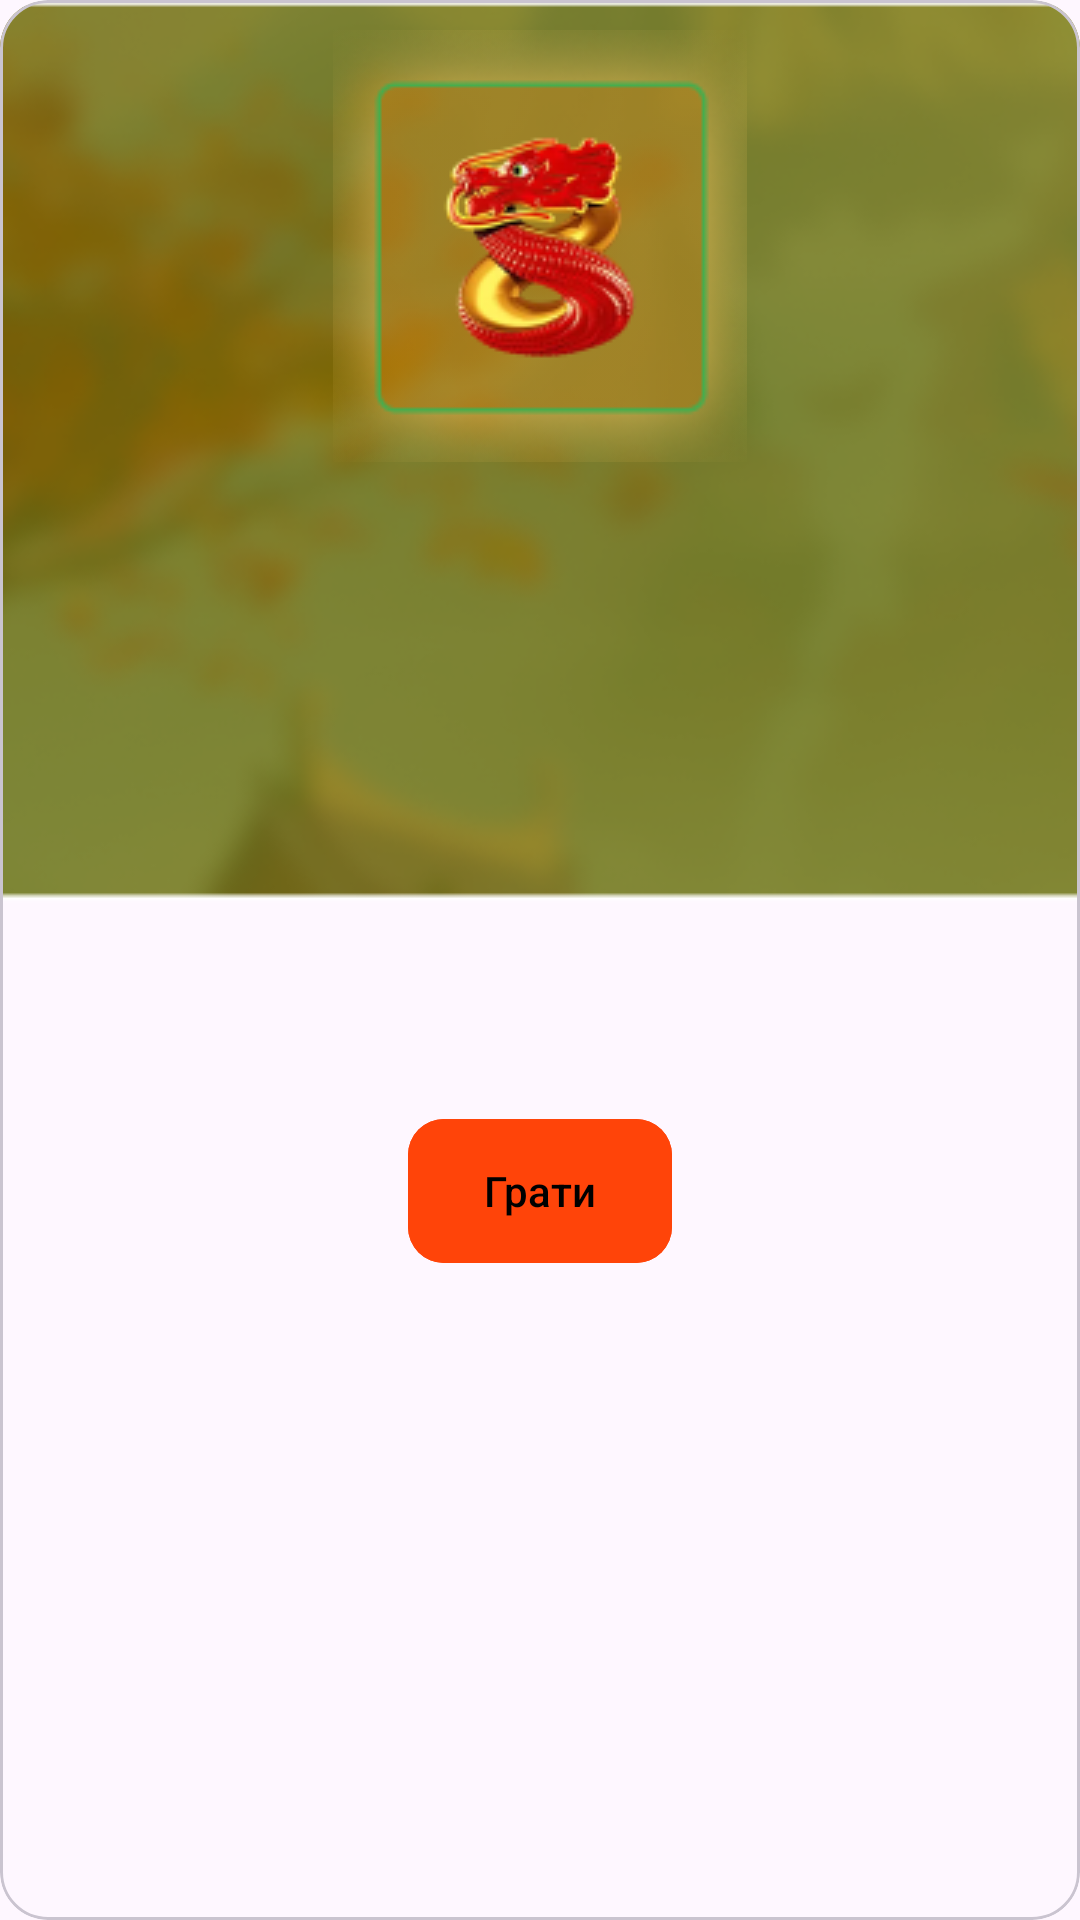

Layout XML and referenced resources for this Android screen:
<!-- AndroidManifest.xml: application theme Theme.CipherQuests -->
<!-- res/layout/game_offerwall_item_grid.xml -->
<?xml version="1.0" encoding="utf-8"?>
<androidx.constraintlayout.widget.ConstraintLayout xmlns:android="http://schemas.android.com/apk/res/android"
    xmlns:app="http://schemas.android.com/apk/res-auto"
    xmlns:tools="http://schemas.android.com/tools"
    android:layout_width="150dp"
    android:layout_height="wrap_content"
    android:layout_margin="20dp">

    <com.google.android.material.card.MaterialCardView
        android:id="@+id/card_block_game"
        android:layout_width="0dp"
        android:layout_height="0dp"
        android:clickable="true"
        android:focusable="true"
        app:cardCornerRadius="16dp"
        app:layout_constraintBottom_toBottomOf="parent"
        app:layout_constraintEnd_toEndOf="parent"
        app:layout_constraintStart_toStartOf="parent"
        app:layout_constraintTop_toTopOf="parent">

        <ImageView
            android:id="@+id/background_block_game"
            android:layout_width="wrap_content"
            android:layout_height="wrap_content"
            android:contentDescription="@string/background_game"
            android:scaleType="centerCrop"
            android:src="@drawable/background_quiz_questions" />

    </com.google.android.material.card.MaterialCardView>

    <ImageView
        android:id="@+id/img_game"
        android:layout_width="wrap_content"
        android:layout_height="wrap_content"
        android:layout_margin="@dimen/dp10"
        android:clickable="true"
        android:contentDescription="@string/app_name"
        android:focusable="true"
        android:scaleType="centerInside"
        app:layout_constraintEnd_toEndOf="parent"
        app:layout_constraintStart_toStartOf="parent"
        app:layout_constraintTop_toTopOf="parent"
        app:srcCompat="@drawable/find_5"
        tools:ignore="ImageContrastCheck" />

    <com.google.android.material.button.MaterialButton
        android:id="@+id/start_btn_game"
        android:layout_width="wrap_content"
        android:layout_height="wrap_content"
        android:layout_margin="@dimen/dp10"
        android:backgroundTint="@color/orange"
        android:insetTop="0dp"
        android:insetBottom="0dp"
        android:text="@string/start"
        android:textAlignment="center"
        android:textColor="@color/black"
        app:cornerRadius="12dp"
        app:layout_constraintBottom_toBottomOf="parent"
        app:layout_constraintEnd_toEndOf="parent"
        app:layout_constraintStart_toStartOf="parent"
        app:layout_constraintTop_toBottomOf="@+id/img_game" />

</androidx.constraintlayout.widget.ConstraintLayout>
<!-- resources referenced by this layout -->
<resources>
  <color name="black">#FF000000</color>
  <color name="orange">#FF4409</color>
  <dimen name="dp10">10dp</dimen>
  <!-- drawable background_quiz_questions: png bitmap (drawable, 84526 bytes) -->
  <!-- drawable find_5: png bitmap (drawable, 29300 bytes) -->
  <string name="app_name">Cipher Quests</string>
  <string name="background_game">background_menu</string>
  <string name="start">Грати</string>
  <style name="Theme.CipherQuests" parent="Base.Theme.CipherQuests" />
  <style name="Base.Theme.CipherQuests" parent="Theme.Material3.DayNight.NoActionBar">
          <item name="android:windowNoTitle">true</item>
          <item name="android:windowFullscreen">true</item>
      </style>
</resources>
